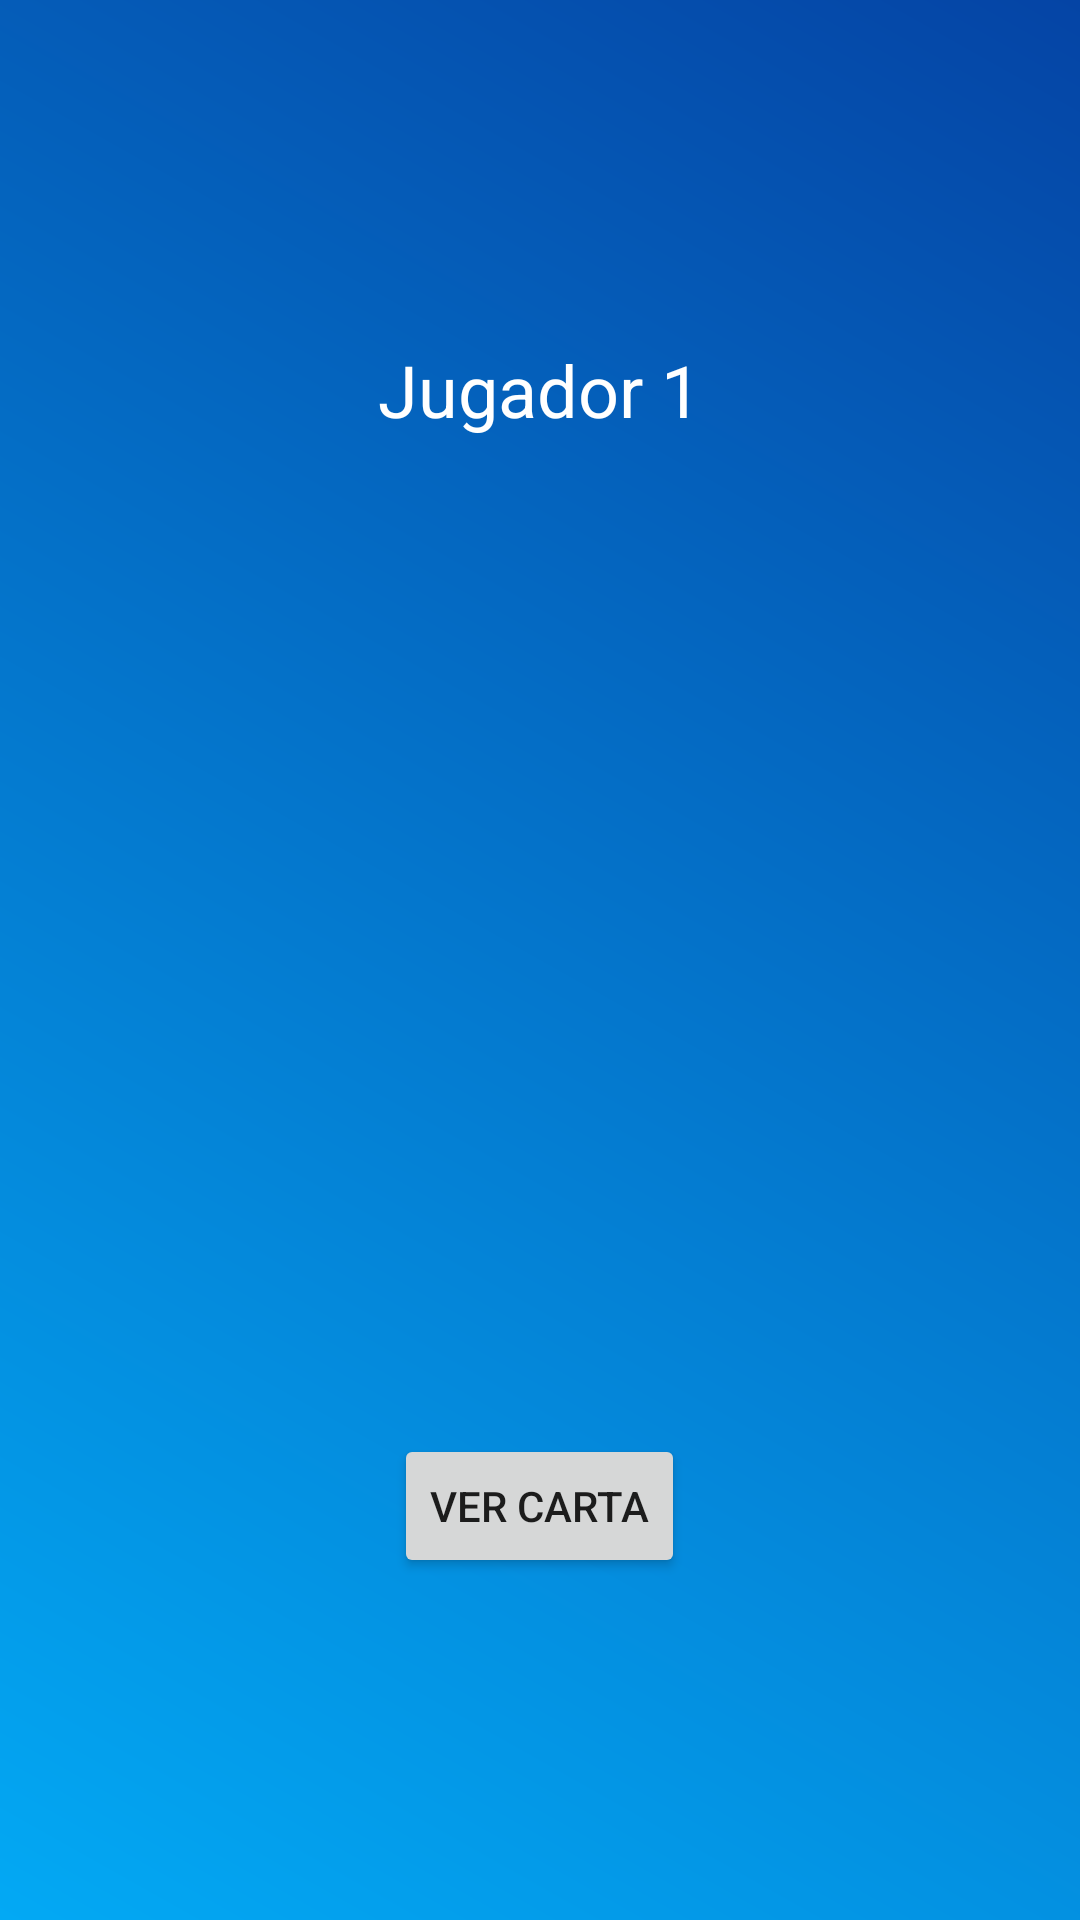

Layout XML and referenced resources for this Android screen:
<!-- AndroidManifest.xml: application theme Theme.BeberEnBabia -->
<!-- res/layout/activity_asesino.xml -->
<?xml version="1.0" encoding="utf-8"?>
<LinearLayout xmlns:android="http://schemas.android.com/apk/res/android"
    xmlns:tools="http://schemas.android.com/tools"
    android:layout_width="match_parent"
    android:layout_height="match_parent"
    android:orientation="vertical"
    android:padding="16dp"
    android:gravity="center"
    tools:context=".asesino.ActivityAsesino"
    android:background="@drawable/background_gradient">

    <TextView
        android:id="@+id/tvJugador"
        android:layout_width="wrap_content"
        android:layout_height="wrap_content"
        android:text="Jugador 1"
        android:textColor="#FFFFFF"
        android:textSize="24sp"
        android:layout_gravity="center_horizontal"
        android:layout_marginBottom="16dp" />

    <ImageView
        android:id="@+id/ivCarta"
        android:layout_width="200dp"
        android:layout_height="300dp"
        android:src="@drawable/baraja"
        android:layout_gravity="center_horizontal"
        android:scaleType="fitCenter"
        android:layout_marginBottom="16dp" />

    <TextView
        android:id="@+id/tvRol"
        android:layout_width="wrap_content"
        android:layout_height="wrap_content"
        android:textColor="#FFFFFF"
        android:textSize="18sp"
        android:layout_gravity="center_horizontal"
        android:layout_marginBottom="16dp"
        android:visibility="gone" />

    <Button
        android:id="@+id/btnVerCarta"
        android:layout_width="wrap_content"
        android:layout_height="wrap_content"
        android:text="Ver carta"
        android:layout_gravity="center_horizontal" />
</LinearLayout>
<!-- resources referenced by this layout -->
<resources>
  <!-- drawable background_gradient (drawable) -->
  <?xml version="1.0" encoding="utf-8"?>
  <layer-list xmlns:android="http://schemas.android.com/apk/res/android">
      <item>
          <shape android:shape="rectangle">
              <gradient
                  android:angle="45"
                  android:endColor="#0544A5"
                  android:startColor="#03A9F4"
                  android:type="linear" />
          </shape>
      </item>
  </layer-list>
  <style name="Theme.BeberEnBabia" parent="Theme.MaterialComponents.DayNight.DarkActionBar">
          
          <item name="colorPrimary">@color/purple_500</item>
          <item name="colorPrimaryVariant">@color/purple_700</item>
          <item name="colorOnPrimary">@color/white</item>
          
          <item name="colorSecondary">@color/teal_200</item>
          <item name="colorSecondaryVariant">@color/teal_700</item>
          <item name="colorOnSecondary">@color/black</item>
          
          <item name="android:statusBarColor">?attr/colorPrimaryVariant</item>
          
      </style>
  <color name="purple_500">#FF6200EE</color>
  <color name="purple_700">#FF3700B3</color>
  <color name="white">#FFFFFFFF</color>
  <color name="teal_200">#FF03DAC5</color>
  <color name="teal_700">#FF018786</color>
  <color name="black">#FF000000</color>
</resources>
